Image classification data set "processed" (1Erge/treeleaf-classifier on GitHub). Class labels (32): anhui barberry, beales barberry, big fruited holly, camphor tree, canadian poplar, castor aralia, chinese cinnamon, chinese horse chestnut, chinese redbud, chinese toon, chinese tulip tree, crape myrtle, deodar, ford woodlotus, ginkgo, glossy privet, goldenrain tree, japan arrowwood, japanese cheesewood, japanese flowering cherry, japanese maple, nanmu, oleander, peach, pubescent bamboo, southern magnolia, sweet osmanthus, tangerine, trident maple, true indigo, wintersweet, yew plum pine.

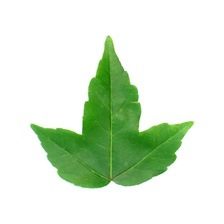
Label: trident maple

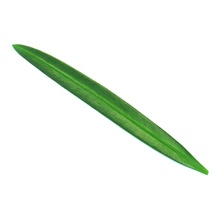
Label: yew plum pine

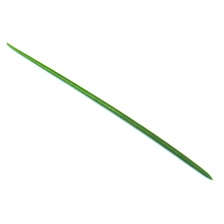
Label: deodar

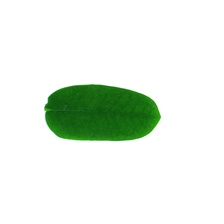
Label: true indigo

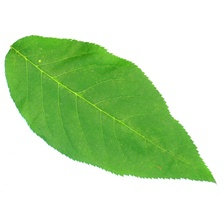
Label: japanese flowering cherry

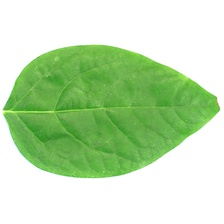
Label: wintersweet
